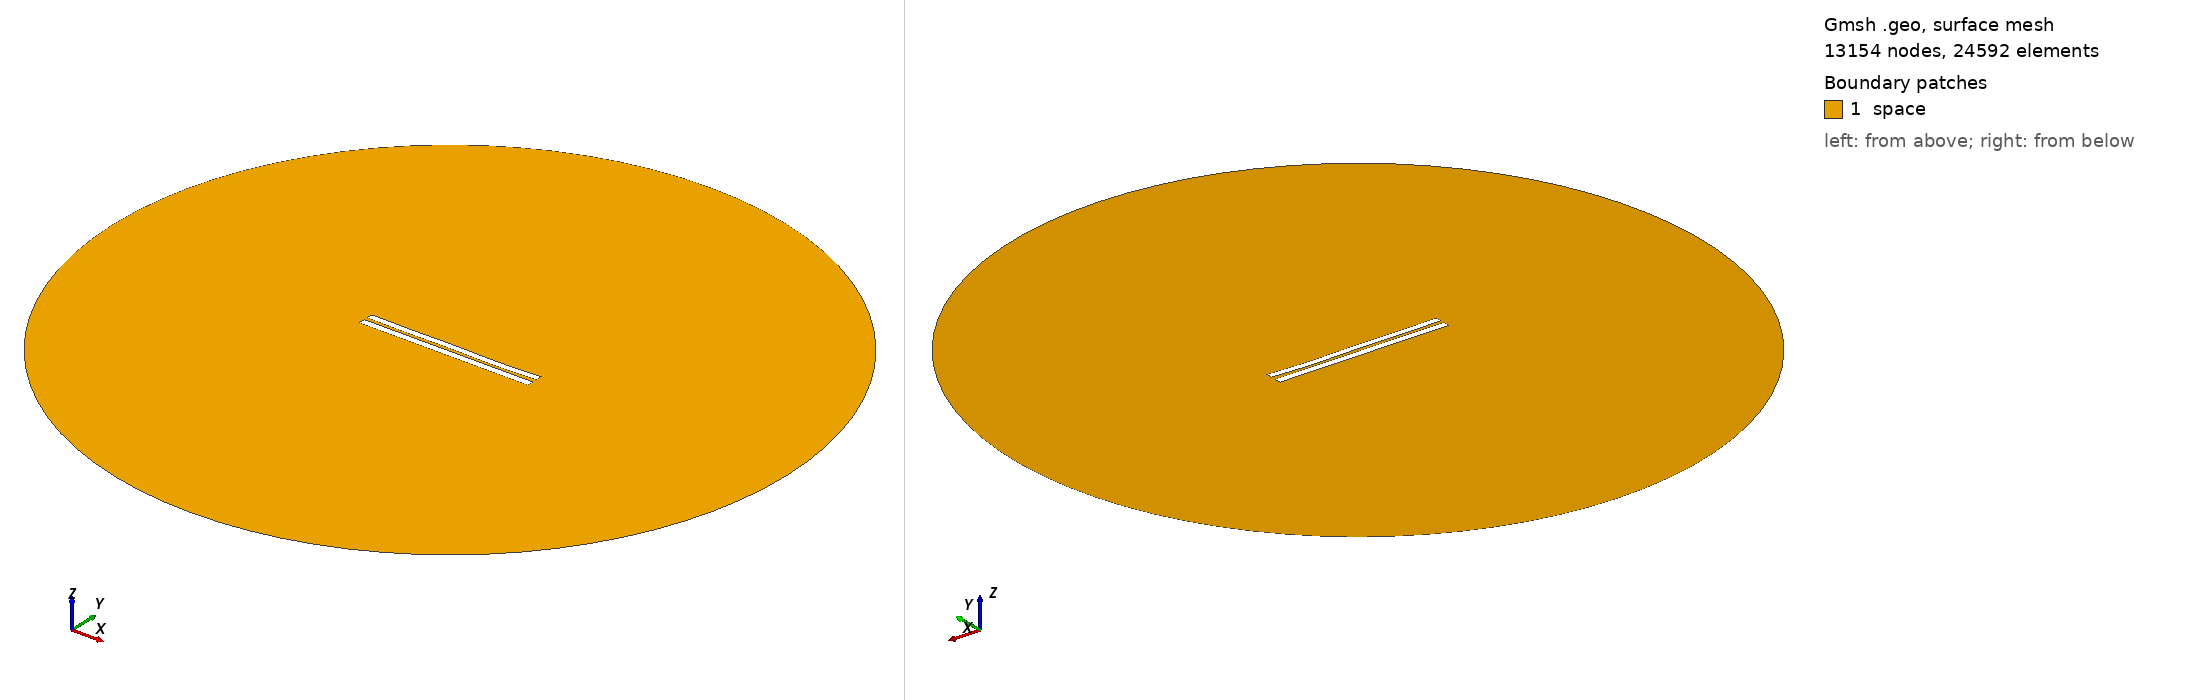

Gmsh geometry script, surface-meshed: 13154 nodes, 24592 surface elements. Boundary patches (legend numbers): 1 space. Left view from above one corner, right view from below the opposite corner. Legend entries are the model's physical surfaces. The drawing asked Gmsh for element sizes between 1% and 20% of the model's largest extent; the script's own settings can give other sizes.

=== 4516.geo (drawn) ===
//---------------------------------------
// Geometry kernel
//---------------------------------------

SetFactory("OpenCASCADE");



//---------------------------------------
// Parameters of the geometry
//---------------------------------------

// Overetch of the upper plate
overetch = 0.125;

// Distance between the plates
distance = 2.0;

// Discretization over the x axis (for the deformation)
nx = 50; 

// Length of the plate
L = 100 - overetch; 

// Number of modes
n = 4; 

// 1st mode coefficient
coeff(1) = -0.075;
beta(1) = 0.596864 * 3.1415926535 / L;

// 2nd mode coefficient
coeff(2) = -0.15;
beta(2) = 1.49418 * 3.1415926535 / L;

// 3rd mode coefficient
coeff(3) = 0.07499999999999998;
beta(3) = 2.50025 * 3.1415926535 / L;

// 4th mode coefficient
coeff(4) = -0.15;
beta(4) = 3.49999 * 3.1415926535 / L;



//---------------------------------------
// Upper plate (deformed rectangle)
//---------------------------------------

// Coordiantes of the upper plate
xmin = -50;
xmax = 50 - overetch;

// Height of the upper plate
yheight = 4 - 2 * overetch;

// Indexes of the points
UpperID[] = {};
LowerID[] = {};
LeftID[] = {};
RightID[] = {};

// Point index
p = 1;

// Horizontal edges
For i In {1:nx}
    x = xmin + (i-1)*(xmax - xmin)/(nx-1);

    y_bottom = distance / 2 + overetch;
    For j In {1:n}
        C = (Cosh(beta(j)*L) + Cos(beta(j)*L)) / (Sinh(beta(j)*L) + Sin(beta(j)*L));
        y_bottom  = y_bottom + coeff(j) * (Cosh(beta(j)*(x+50)) - Cos(beta(j)*(x+50)) - C * (Sinh(beta(j)*(x+50)) - Sin(beta(j)*(x+50))));
    EndFor

    y_top = y_bottom + yheight;

    Point(p) = {x, y_top, 0, 1.0};
    UpperID[i] = p;
    p = p + 1;

    Point(p) = {x, y_bottom, 0, 1.0};
    LowerID[i] = p;
    p = p + 1;
EndFor

// Create point lists
UpperPts[] = {}; LowerPts[] = {};
For i In {1:nx}
  UpperPts[] += {UpperID[i]};
  LowerPts[] += {LowerID[i]};
EndFor

// Build splines
Spline(1) = {UpperPts[]};
Spline(2) = {LowerPts[]};
Line(3) = {LowerPts[nx-1], UpperPts[nx-1]};
Line(4) = {LowerPts[0], UpperPts[0]};

// Build the plane surface
Curve Loop(1) = {2, 3, -1, -4};
Plane Surface(1) = {1};



//---------------------------------------
// Lower plate (rectangle)
//---------------------------------------

// Vertices
Point(1001) = {-50, -1, 0, 1.0};
Point(1002) = { 50, -1, 0, 1.0};
Point(1003) = { 50,  -5, 0, 1.0};
Point(1004) = {-50,  -5, 0, 1.0};

// Edges
Line(5) = {1001, 1002};
Line(6) = {1002, 1003};
Line(7) = {1003, 1004};
Line(8) = {1004, 1001};

// Plane surface
Line Loop(2) = {5, 6, 7, 8};
Plane Surface(2) = {2}; 



//---------------------------------------
// Outer (fictious) boundary
//---------------------------------------

// Points
Point(1005) = {0, 0, 0};       // Center
Point(1006) = {200, 0, 0};     // Start point
Point(1007) = {0, 200, 0};     // 90 degrees
Point(1008) = {-200, 0, 0};    // 180 degrees
Point(1009) = {0, -200, 0};    // 270 degrees

// Circle arcs (each needs start, center, end)
Circle(9) = {1006, 1005, 1007};
Circle(10) = {1007, 1005, 1008};
Circle(11) = {1008, 1005, 1009};
Circle(12) = {1009, 1005, 1006};

// Plane surface for the entire domain
Curve Loop(3) = {9, 10, 11, 12};
Surface(3) = {3};

// Subtract the plates from the whole domain to obtain the actual domain where we want to solve the equations
BooleanDifference{ Surface{3}; Delete; }{ Surface{1}; Surface{2}; Delete; }




//---------------------------------------
// Transfinite Lines/Curves
//---------------------------------------

// Set the number of points on the boundaries
r = 7;

// Plates
Transfinite Curve {1, 2} = 50*r Using Progression 1;
Transfinite Curve {3, 4} = 2*r Using Progression 1;
Transfinite Line {5, 7} = 50*r Using Progression 1;
Transfinite Line {6, 8} = 2*r Using Progression 1;

// Outer boundary
Transfinite Line {9, 10, 11, 12} = 20 Using Progression 1;



//---------------------------------------
// Physical groups
//---------------------------------------                

// Physical curves (boundaries)
Physical Line("force_segment", 10) = {2};
Physical Line("upper_plate", 11) = {1, 3, 4};
Physical Line("lower_plate", 12) = {5, 6, 7, 8};
Physical Line("boundary", 20) = {9, 10, 11, 12};

// Physical Surfaces
Physical Surface("space", 30) = {3};



//---------------------------------------
// 6. Generate the Mesh
//---------------------------------------

// 2D mesh generation
Mesh 2;
